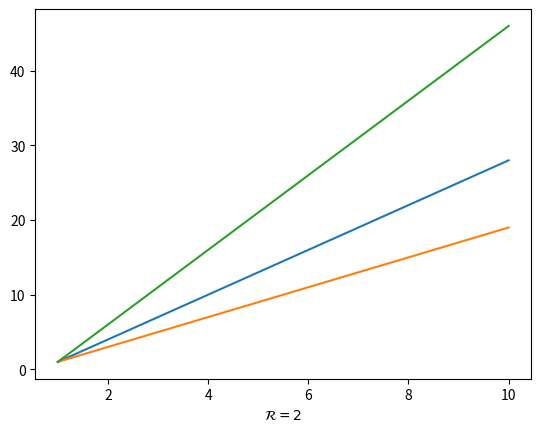

Generate this figure with matplotlib: (Note: this script raises an exception after producing the figure.)
from contextlib import contextmanager

from matplotlib import pyplot as plt


def get_colorblind_style():
    """Return a style appropriate for colorblind people."""
    return "tableau-colorblind10"


def save_plot(fig, file, **kwargs):
    """Save a figure to file with some nice presettings."""
    fig.savefig(
        file,
        transparent=kwargs.pop("transparent", True),
        bbox_inches=kwargs.pop("bbox_inches", "tight"),
        pad_inches=kwargs.pop("pad_inches", 0.05),
        **kwargs
    )


def sort_legend(fig, ax):
    """Sort legend by labels."""
    handles, labels = ax.get_legend_handles_labels()
    sorted_handles = []
    sorted_labels = []
    for l, h in sorted(zip(labels, handles), key=lambda t: t[0]):
        sorted_labels.append(l)
        sorted_handles.append(h)

    ax.legend(sorted_handles, sorted_labels)


def get_latex_preamble(font=None, try_unknown_font=True):
    """Return the latex preamble for rc parameters."""
    if font is None:
        font = "libertinus"

    packages = [
        r"\usepackage{fontspec}",
        r"\usepackage[T1]{fontenc}",
        r"\usepackage{amsmath}",
        r"\usepackage{amssymb}"
    ]
    match font:
        case "libertinus":
            packages.append(r"\usepackage{libertinus}")
        case "palatino":
            packages += [
                r"\usepackage{newpxtext}",
                r"\usepackage{newpxmath}"
            ]
        case _:
            if try_unknown_font:
                packages.append(rf"\usepackage{{{font}}}")

    return "\n".join(packages)


@contextmanager
def latex_output(
    font=None, figsize=None, backend=None, latex_preamble=None, rc_params=None,
    style=None
):
    """Context manager for latex output, this will close all existing plots."""
    if figsize is None:
        figsize = (5, 3)
    if backend is None:
        backend = "pgf"
    if latex_preamble is None:
        latex_preamble = get_latex_preamble(font=font)
    if rc_params is None:
        rc_params = {
            # "backend": backend,
            "figure.figsize": figsize,
            "font.family": "serif",
            "text.usetex": True,
            "pgf.rcfonts": False,
            "pgf.preamble": latex_preamble
        }

    with plt.rc_context(rc=rc_params) as mp_latex_context_manager:
        # Like always matplolib does not work as expected, so manually switch
        # and switch back the backend
        plt.close("all")
        org_backend = plt.get_backend()
        print(f"BACKEND SWITCH: {org_backend} to {backend}")
        plt.switch_backend(backend)
        try:
            if style is not None:
                with plt.style.context(style) as mp_style_context_manager:
                    yield mp_style_context_manager, mp_latex_context_manager
            else:
                yield mp_latex_context_manager
        finally:
            print(f"BACKEND SWITCH: {backend} to {org_backend}")
            plt.switch_backend(org_backend)


if __name__ == "__main__":
    def test_plot():
        # plt.style.use("tableau-colorblind10")
        fig, ax = plt.subplots()
        x = range(1, 20, 1)[:10]
        y = range(1, 100, 3)[:10]
        y2 = range(1, 50, 2)[:10]
        y3 = range(1, 55, 5)[:10]
        ax.plot(x, y)
        ax.plot(x, y2)
        ax.plot(x, y3)
        ax.set_xlabel(r"$\mathcal{R}=2$")

        return fig, ax

    file1 = "../test1.pdf"
    fig, ax = test_plot()
    # plt.show()
    save_plot(fig, file1)
    file2 = "../test2.pdf"
    with latex_output(style=get_colorblind_style()):
        fig, ax = test_plot()
        save_plot(fig, file2)
